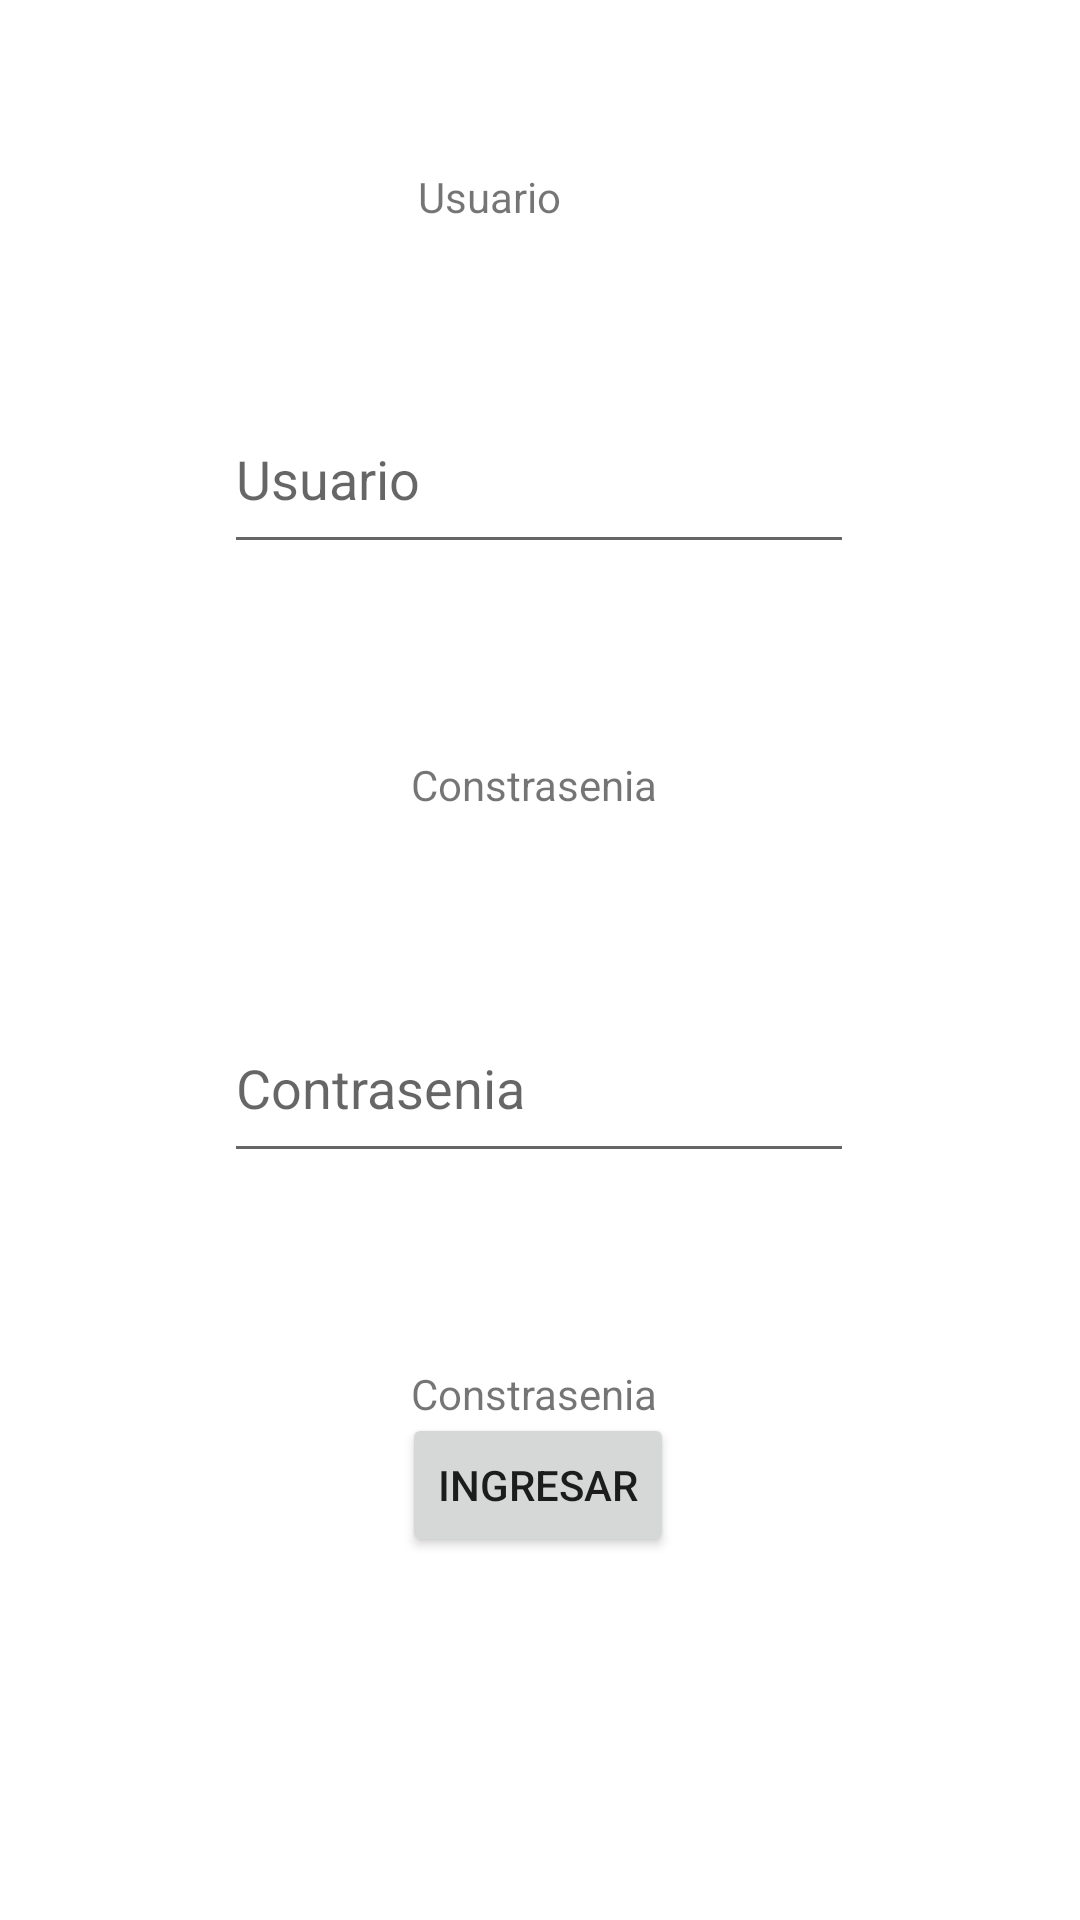

Android layout source for this screen:
<!-- AndroidManifest.xml: application theme Theme.TPAnexoA -->
<!-- res/layout/activity_main.xml -->
<?xml version="1.0" encoding="utf-8"?>
<androidx.constraintlayout.widget.ConstraintLayout xmlns:android="http://schemas.android.com/apk/res/android"
    xmlns:app="http://schemas.android.com/apk/res-auto"
    xmlns:tools="http://schemas.android.com/tools"
    android:layout_width="match_parent"
    android:layout_height="match_parent"
    tools:context=".MainActivity">

    <EditText
        android:id="@+id/etUsuario"
        android:layout_width="wrap_content"
        android:layout_height="60dp"
        android:layout_marginTop="28dp"
        android:ems="10"
        android:hint="Usuario"
        android:inputType="textPersonName"
        app:layout_constraintEnd_toEndOf="parent"
        app:layout_constraintHorizontal_bias="0.497"
        app:layout_constraintStart_toStartOf="parent"
        app:layout_constraintTop_toBottomOf="@+id/tvUsuario" />

    <TextView
        android:id="@+id/tvUsuario"
        android:layout_width="80dp"
        android:layout_height="44dp"
        android:layout_marginTop="56dp"
        android:text="Usuario"
        app:layout_constraintEnd_toEndOf="parent"
        app:layout_constraintHorizontal_bias="0.498"
        app:layout_constraintStart_toStartOf="parent"
        app:layout_constraintTop_toTopOf="parent" />

    <EditText
        android:id="@+id/etContrasenia"
        android:layout_width="wrap_content"
        android:layout_height="60dp"
        android:layout_marginTop="60dp"
        android:ems="10"
        android:hint="Contrasenia"
        android:inputType="textPersonName"
        app:layout_constraintEnd_toEndOf="parent"
        app:layout_constraintHorizontal_bias="0.497"
        app:layout_constraintStart_toStartOf="parent"
        app:layout_constraintTop_toBottomOf="@+id/tvContrasenia" />

    <TextView
        android:id="@+id/tvContrasenia"
        android:layout_width="wrap_content"
        android:layout_height="wrap_content"
        android:layout_marginTop="64dp"
        android:text="Constrasenia"
        app:layout_constraintEnd_toEndOf="parent"
        app:layout_constraintHorizontal_bias="0.493"
        app:layout_constraintStart_toStartOf="parent"
        app:layout_constraintTop_toBottomOf="@+id/etUsuario" />

    <Button
        android:id="@+id/btIngresar"
        android:layout_width="wrap_content"
        android:layout_height="wrap_content"
        android:layout_marginTop="80dp"
        android:text="Ingresar"
        app:layout_constraintEnd_toEndOf="parent"
        app:layout_constraintHorizontal_bias="0.498"
        app:layout_constraintStart_toStartOf="parent"
        app:layout_constraintTop_toBottomOf="@+id/etContrasenia" />

    <TextView
        android:id="@+id/tvREsp"
        android:layout_width="wrap_content"
        android:layout_height="wrap_content"
        android:layout_marginTop="64dp"
        android:text="Constrasenia"
        app:layout_constraintEnd_toEndOf="parent"
        app:layout_constraintHorizontal_bias="0.493"
        app:layout_constraintStart_toStartOf="parent"
        app:layout_constraintTop_toBottomOf="@+id/etContrasenia" />



</androidx.constraintlayout.widget.ConstraintLayout>
<!-- resources referenced by this layout -->
<resources>
  <style name="Theme.TPAnexoA" parent="Theme.MaterialComponents.DayNight.DarkActionBar">
          
          <item name="colorPrimary">@color/purple_500</item>
          <item name="colorPrimaryVariant">@color/purple_700</item>
          <item name="colorOnPrimary">@color/white</item>
          
          <item name="colorSecondary">@color/teal_200</item>
          <item name="colorSecondaryVariant">@color/teal_700</item>
          <item name="colorOnSecondary">@color/black</item>
          
          <item name="android:statusBarColor">?attr/colorPrimaryVariant</item>
          
      </style>
  <!-- not gathered from this repository: default colours our renderer supplied (Android Studio template values) -->
  <color name="purple_500">#FF6200EE</color>
  <color name="purple_700">#FF3700B3</color>
  <color name="teal_200">#FF03DAC5</color>
  <color name="teal_700">#FF018786</color>
  <color name="black">#FF000000</color>
  <color name="white">#FFFFFFFF</color>
</resources>
